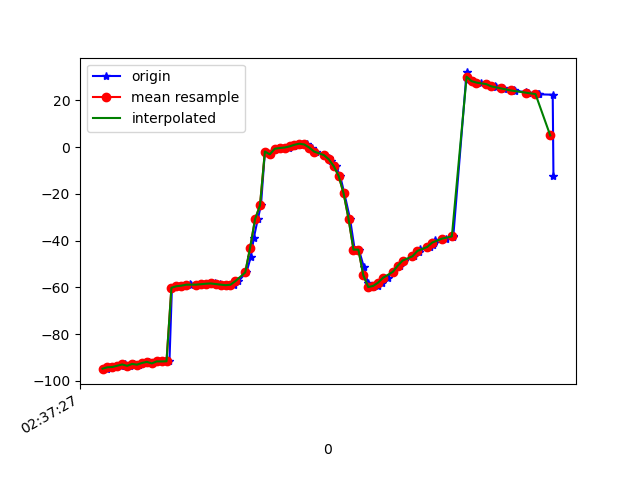

The data file committed next to this chart (first rows):
1617849447348, 545090891989562, -94.53507, 34.371696, -2.5074253
1617849447358, 545090911220332, -94.95, 34.39, -2.264
1617849447374, 545090930451102, -94.13, 33.87, -2.846
1617849447394, 545090949681872, -94.03, 33.41, -2.787
1617849447413, 545090968912642, -93.48, 33.61, -3.629
1617849447432, 545090988143412, -92.93, 33.28, -3.517
1617849447451, 545091007374182, -93.53, 34.19, -3.76
1617849447468, 545091026604952, -92.71, 33.74, -3.806
1617849447487, 545091045835722, -93.03, 33.94, -3.598
1617849447508, 545091065066492, -92.31, 33.74, -4.129
1617849447527, 545091084297262, -91.83, 33.32, -3.831
1617849447543, 545091103528032, -92.49, 34.21, -4.091
1617849447565, 545091122758802, -91.64, 33.71, -4.253
1617849447584, 545091141989572, -91.65, 33.52, -3.928
1617849447612, 545091161220342, -91.58, 33.83, -4.608
1617849447622, 545091180451112, -60.13, 34, -2.672
1617849447654, 545091199681882, -59.48, 33.4, -4.143
1617849447677, 545091218912652, -59.23, 33.43, -5.023
1617849447695, 545091238143422, -58.71, 33.01, -4.993
1617849447698, 545091257374192, -58.91, 33.24, -4.73
1617849447727, 545091276604962, -58.79, 33.15, -4.853
1617849447743, 545091295835732, -58.61, 33.08, -4.935
1617849447767, 545091315066502, -58.41, 33.18, -5.101
1617849447784, 545091334297272, -58.27, 33.69, -5.335
1617849447798, 545091353528042, -58.3, 35.11, -5.671
1617849447817, 545091372758812, -58.54, 38.14, -6.399
1617849447836, 545091391989582, -58.79, 42.33, -8.057
1617849447858, 545091411220352, -59.03, 46.94, -10.66
1617849447875, 545091430451122, -58.82, 51.78, -14.63
1617849447892, 545091449681892, -57.3, 56.87, -20.59
1617849447925, 545091468912662, -53.57, 61.82, -29.21
1617849447942, 545091488143432, -47.18, 65.93, -40.79
1617849447955, 545091507374202, -38.76, 68.6, -54.61
1617849447971, 545091526604972, -30.76, 69.69, -68.16
1617849447984, 545091545835742, -24.92, 69.73, -79.64
1617849448000, 545091565066512, -1.843, 68.22, -98.89
1617849448021, 545091584413115, -3.064, 68.56, -99.7
1617849448040, 545091603643885, -0.9203, 67.82, -107.7
1617849448059, 545091622874655, -0.3904, 67.26, -113.9
1617849448079, 545091642105425, -0.3404, 66.76, -119
1617849448097, 545091661336195, -0.1314, 66.15, -123.7
1617849448118, 545091680566965, 0.3395, 65.5, -127.7
1617849448139, 545091699797735, 1.041, 64.89, -130.8
1617849448153, 545091719028505, 1.502, 64.52, -132.8
1617849448172, 545091738259275, 1.164, 64.69, -133.1
1617849448190, 545091757490045, -0.1275, 65.43, -131.6
1617849448209, 545091776720815, -1.868, 66.5, -129
1617849448240, 545091795951585, -3.379, 67.59, -126.3
1617849448260, 545091815182355, -4.542, 68.67, -123.5
1617849448268, 545091834413125, -5.891, 69.9, -119.9
1617849448288, 545091853643895, -8.105, 71.33, -115
1617849448306, 545091872874665, -12.34, 72.92, -107.7
1617849448323, 545091892105435, -19.77, 74.34, -96.79
1617849448346, 545091911336205, -30.6, 75.09, -82.22
1617849448365, 545091930566975, -43.81, 74.72, -64.8
1617849448382, 545091949797745, -43.82, 64.87, -41.3
1617849448402, 545091969028515, -51.15, 65.57, -32.98
1617849448419, 545091988259285, -58.3, 65.68, -24.16
1617849448438, 545092007490055, -59.81, 61.05, -17.15
1617849448459, 545092026720825, -59.35, 56.11, -12.13
1617849448476, 545092045951595, -57.93, 50.61, -8.195
... 35 more rows
